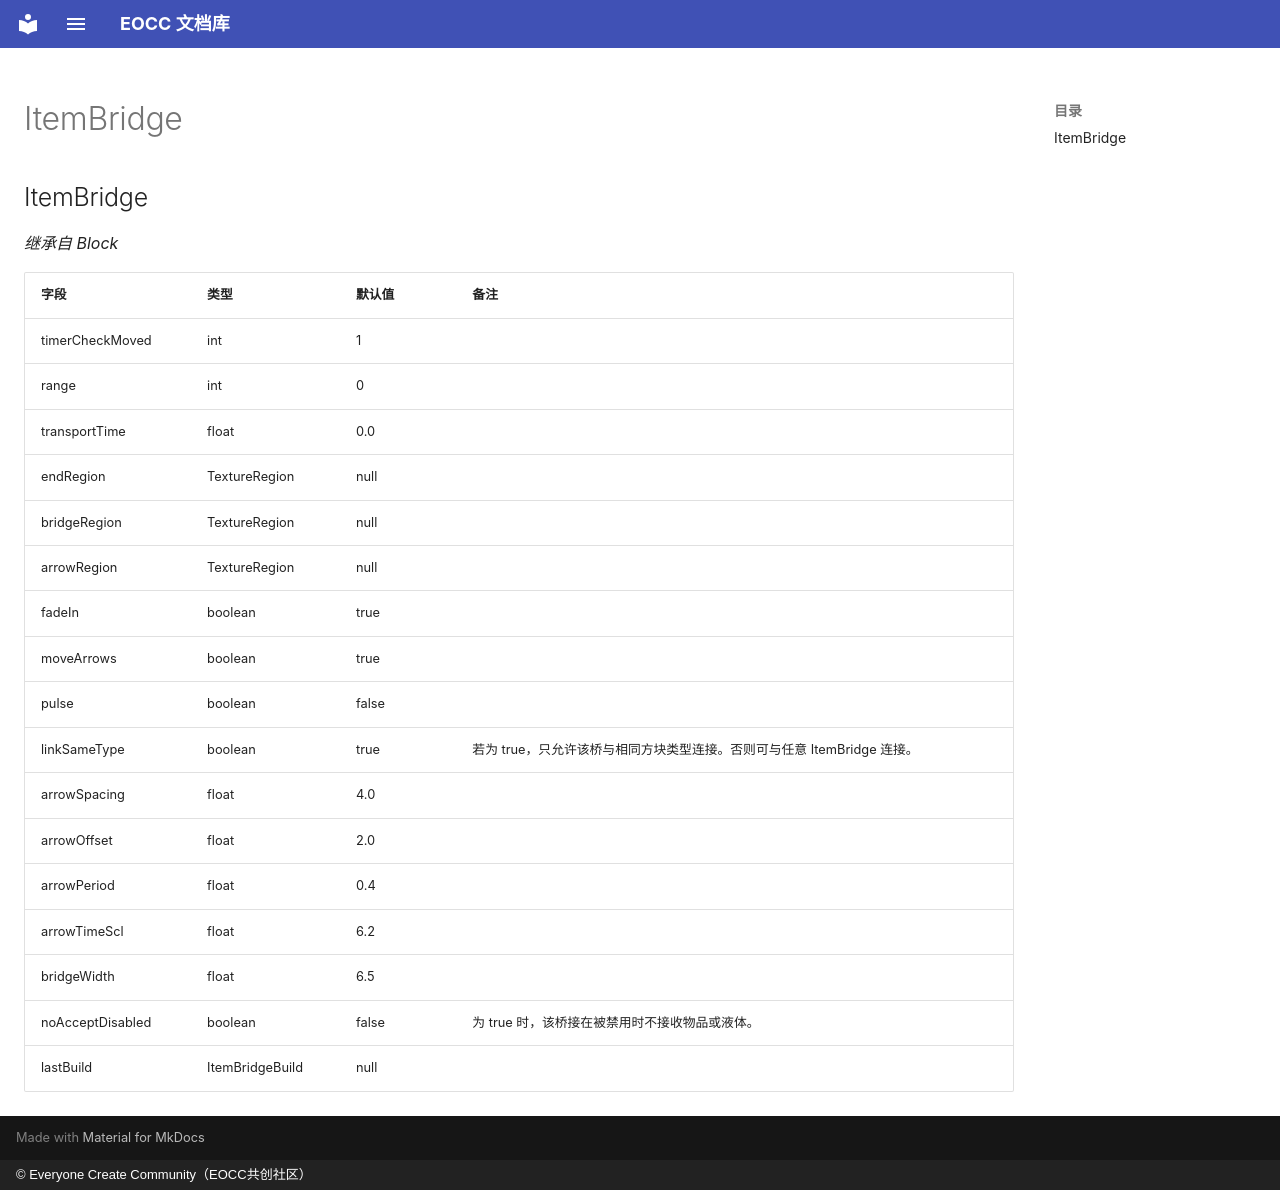

repository: eoccc/eoccc.github.io · page: wiki/mindustry/zh/Modding%20Classes/ItemBridge/index.html · generator: mkdocs · copyright: © Everyone Create Community（EOCC共创社区）

# ItemBridge

## ItemBridge

*继承自 Block*

| 字段 | 类型 | 默认值 | 备注 |
|---|---|---|---|
| timerCheckMoved | int | 1 |  |
| range | int | 0 |  |
| transportTime | float | 0.0 |  |
| endRegion | TextureRegion | null |  |
| bridgeRegion | TextureRegion | null |  |
| arrowRegion | TextureRegion | null |  |
| fadeIn | boolean | true |  |
| moveArrows | boolean | true |  |
| pulse | boolean | false |  |
| linkSameType | boolean | true | 若为 true，只允许该桥与相同方块类型连接。否则可与任意 ItemBridge 连接。 |
| arrowSpacing | float | 4.0 |  |
| arrowOffset | float | 2.0 |  |
| arrowPeriod | float | 0.4 |  |
| arrowTimeScl | float | 6.2 |  |
| bridgeWidth | float | 6.5 |  |
| noAcceptDisabled | boolean | false | 为 true 时，该桥接在被禁用时不接收物品或液体。 |
| lastBuild | ItemBridgeBuild | null |  |
